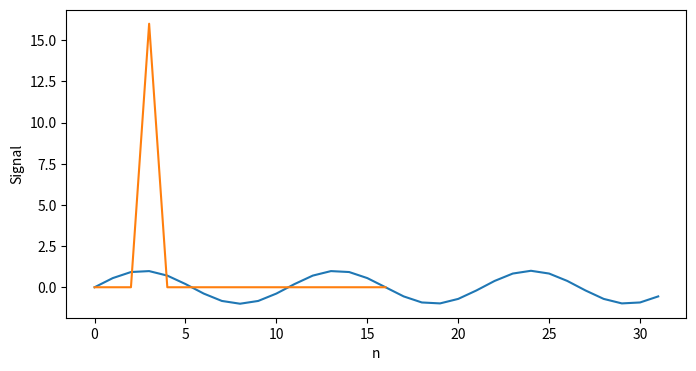

The matplotlib source for this figure:
#!/usr/bin/env python3
# -*- coding: utf-8 -*-
"""
Created on Fri Aug 14 21:39:28 2020

@author: NaoYamada
"""

import numpy as np
import matplotlib.pyplot as plt
from scipy import signal

N = 32
x = np.arange(N)
freq = 3 # 周期
y = np.sin(freq * x * (2*np.pi/N))

plt.figure(figsize=(8, 4))
plt.xlabel('n')
plt.ylabel('Signal')
plt.plot(x, y)

F = np.fft.fft(y) # 高速フーリエ変換(FFT)

F_abs = np.abs(F)
plt.plot(F_abs[:int(N/2)+1])# 周きを確認できるのはデータ数の半分まで
